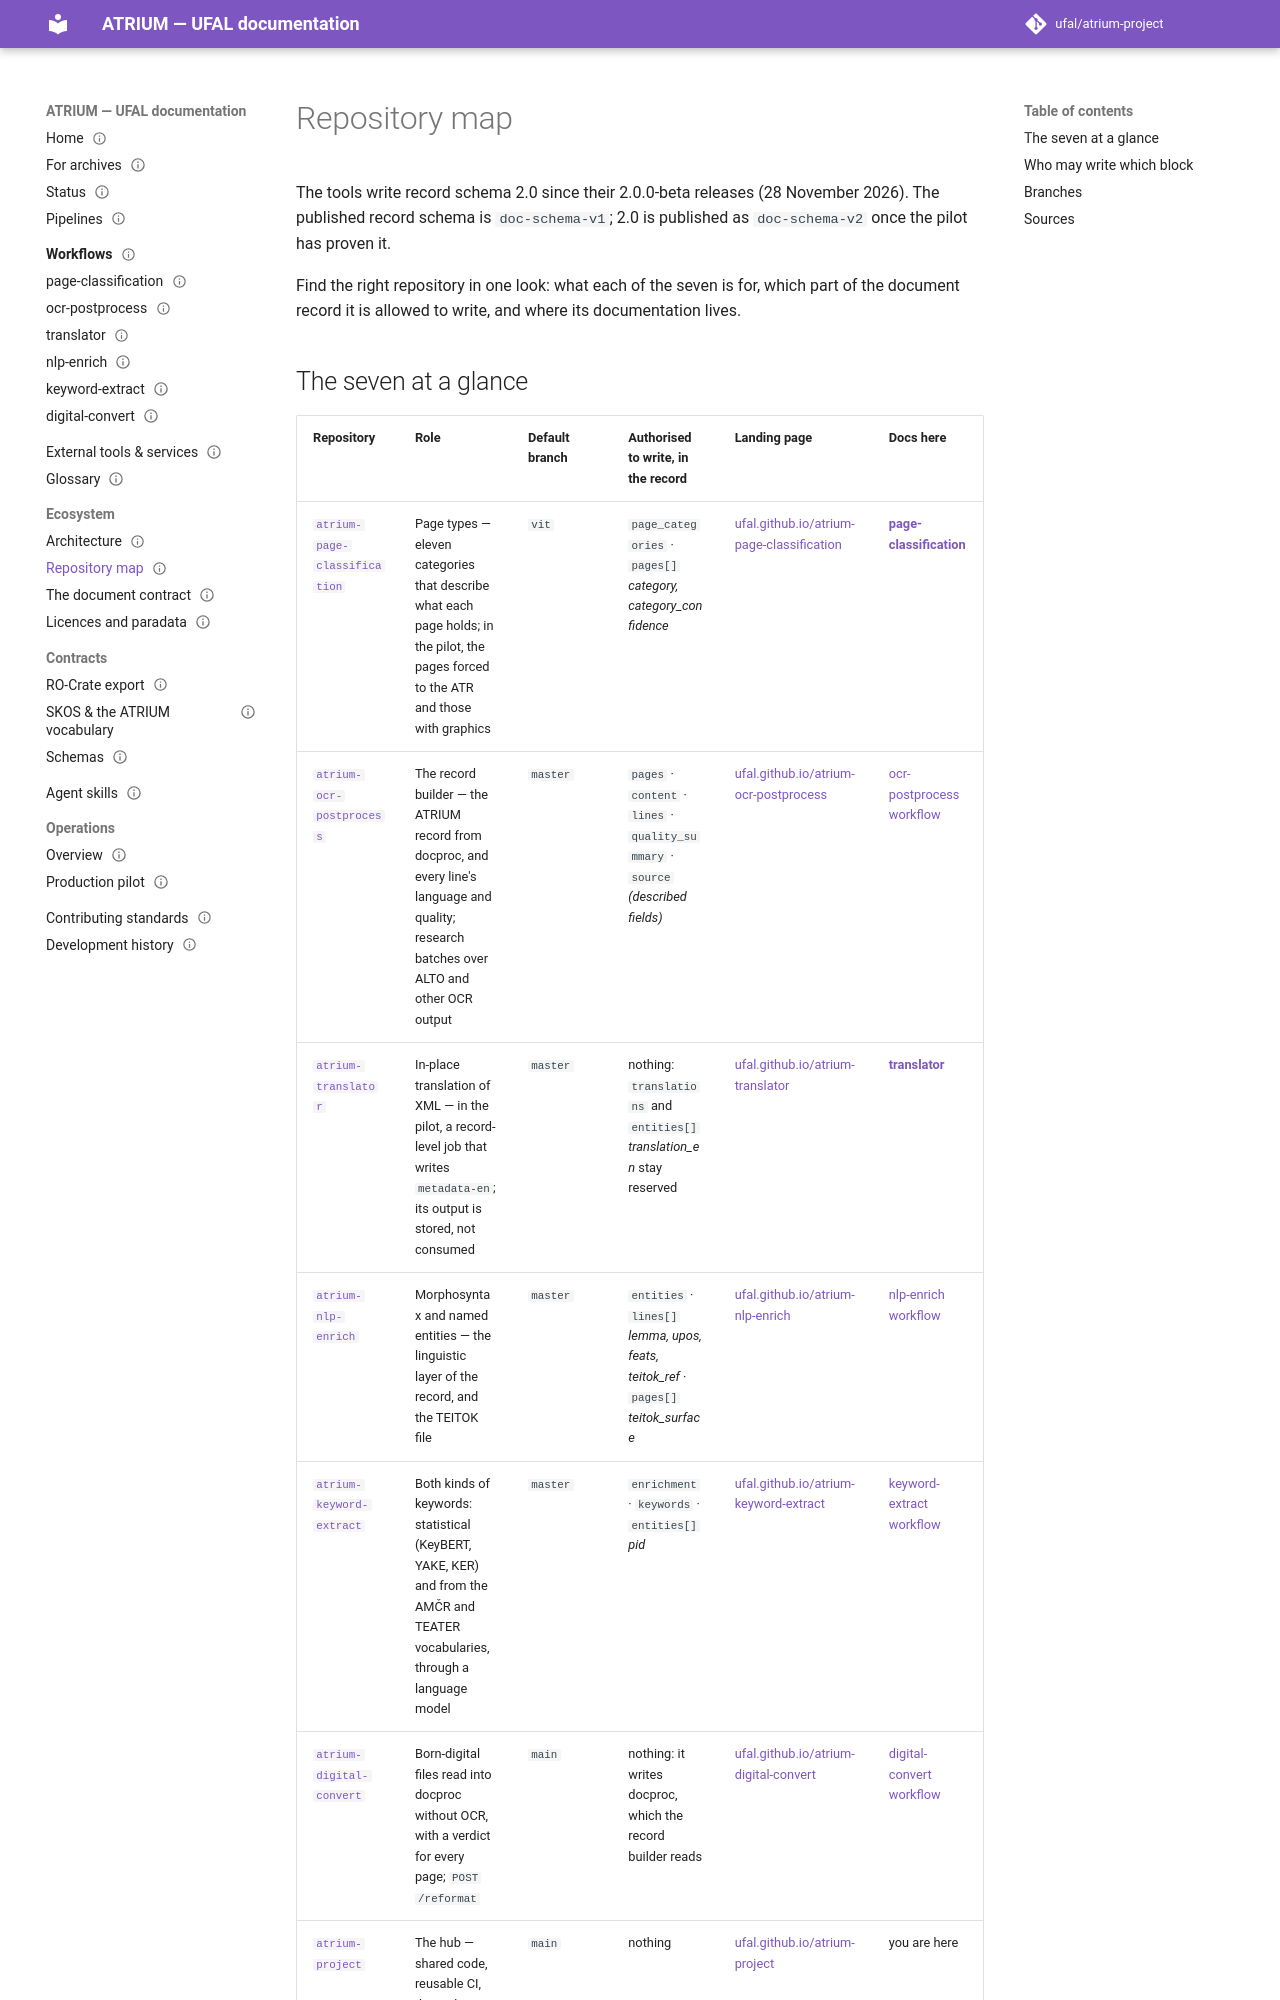

repository: ufal/atrium-project · page: ecosystem/repository-map/index.html · generator: mkdocs

---
title: Repository map
nav_order: 5
status: published
round: 7
issue: 57
---

# Repository map

The tools write record schema 2.0 since their 2.0.0-beta releases (28 November 2026). The published record
schema is `doc-schema-v1`; 2.0 is published as `doc-schema-v2` once the pilot has proven it.

Find the right repository in one look: what each of the seven is for, which part of the
document record it is allowed to write, and where its documentation lives.
